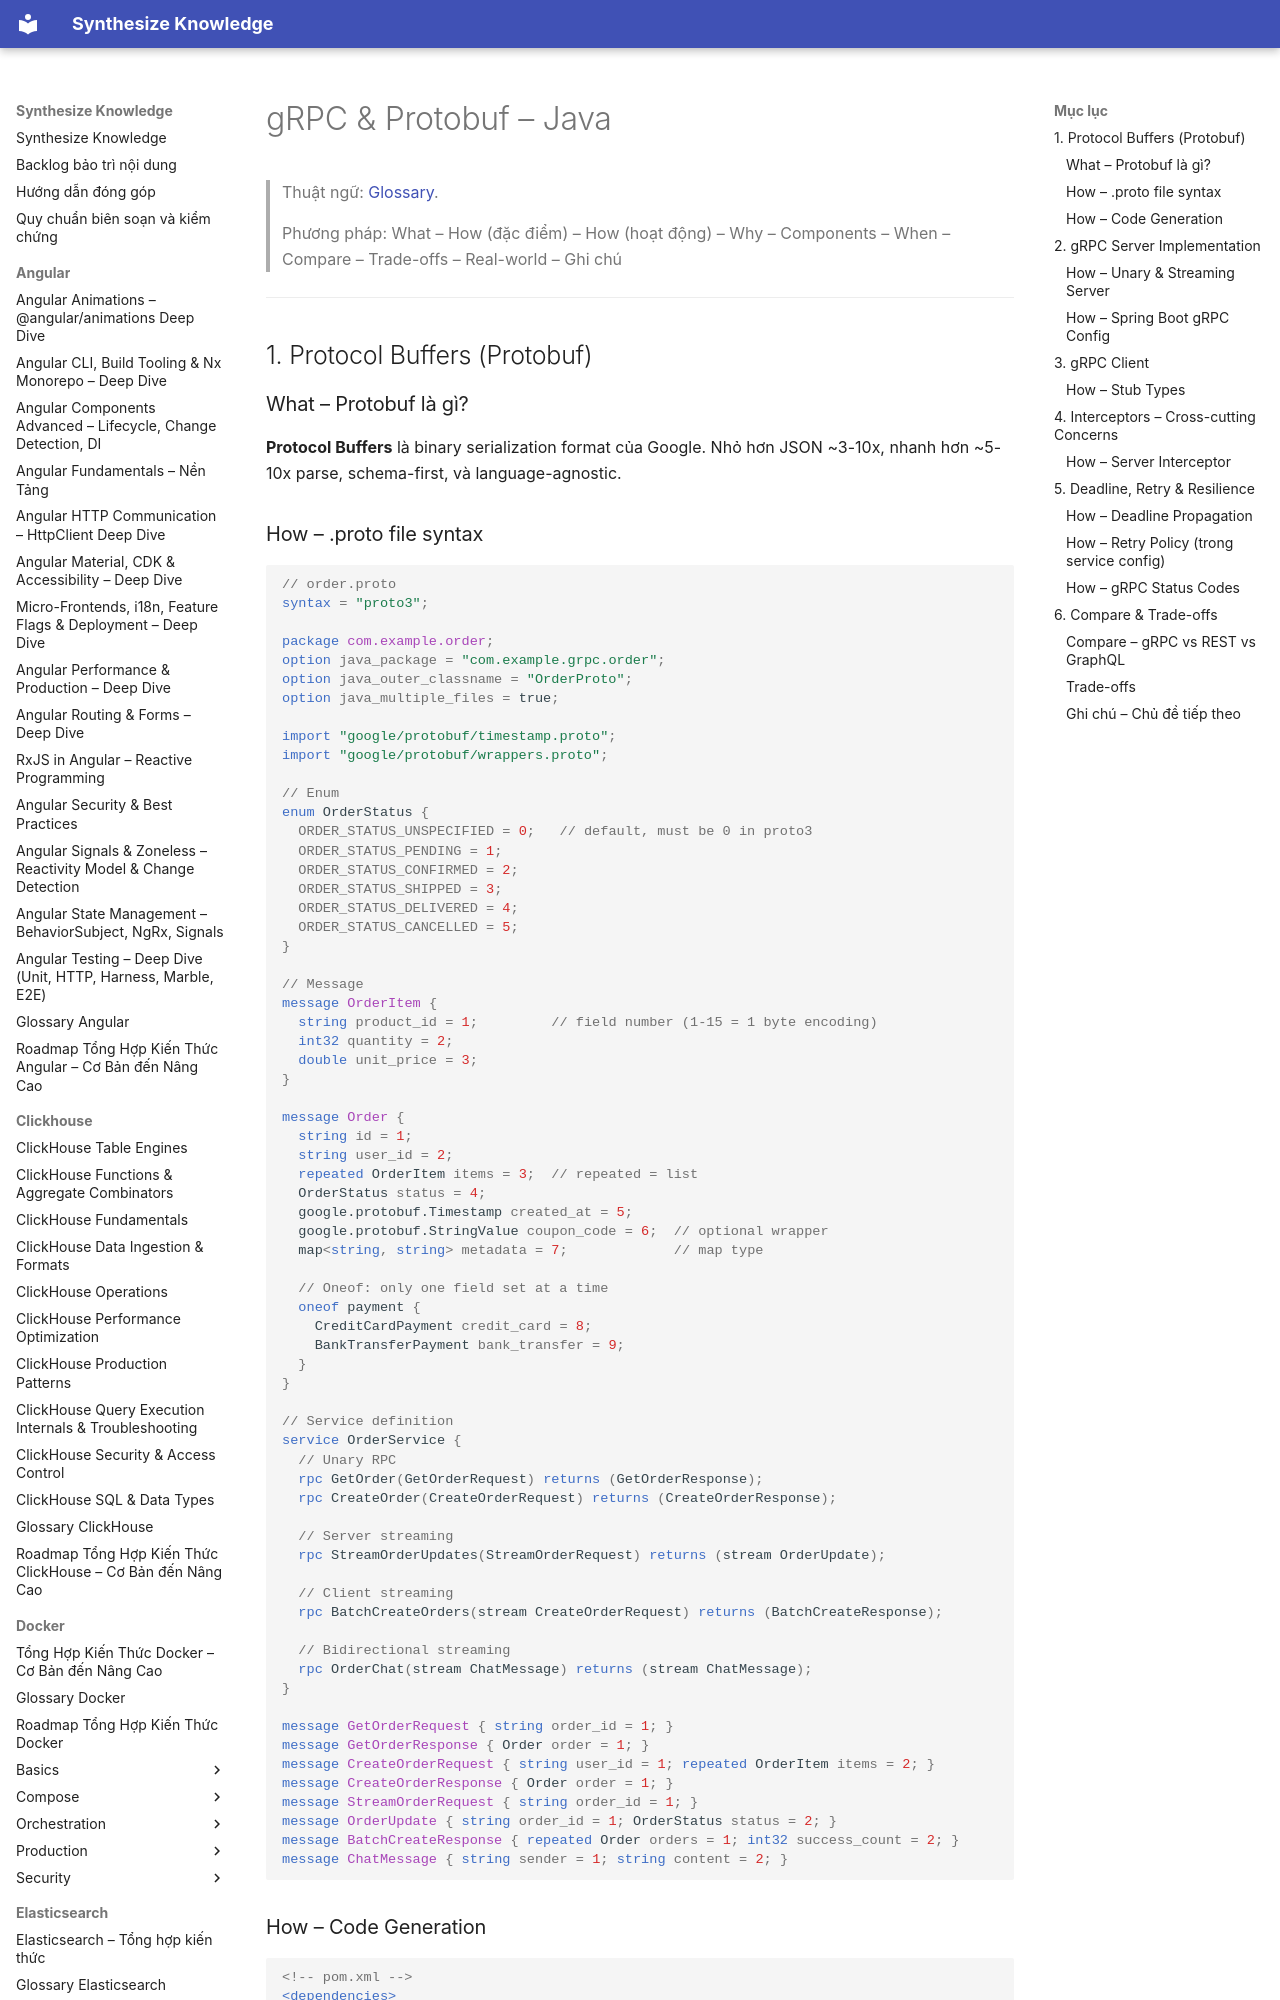

repository: hieutran2811/synthesize_knowledge · page: java/core/grpc_protobuf/index.html · generator: mkdocs

---
title: "gRPC & Protobuf – Java"
topic: java
level: mixed
review_status: needs_review
content_updated: null
last_verified: null
version_scope: "unspecified"
source_count: 0
---
# gRPC & Protobuf – Java

> Thuật ngữ: [Glossary](../glossary.md).

> Phương pháp: What – How (đặc điểm) – How (hoạt động) – Why – Components – When – Compare – Trade-offs – Real-world – Ghi chú

---

## 1. Protocol Buffers (Protobuf)

### What – Protobuf là gì?
**Protocol Buffers** là binary serialization format của Google. Nhỏ hơn JSON ~3-10x, nhanh hơn ~5-10x parse, schema-first, và language-agnostic.

### How – .proto file syntax

```proto
// order.proto
syntax = "proto3";

package com.example.order;
option java_package = "com.example.grpc.order";
option java_outer_classname = "OrderProto";
option java_multiple_files = true;

import "google/protobuf/timestamp.proto";
import "google/protobuf/wrappers.proto";

// Enum
enum OrderStatus {
  ORDER_STATUS_UNSPECIFIED = 0;   // default, must be 0 in proto3
  ORDER_STATUS_PENDING = 1;
  ORDER_STATUS_CONFIRMED = 2;
  ORDER_STATUS_SHIPPED = 3;
  ORDER_STATUS_DELIVERED = 4;
  ORDER_STATUS_CANCELLED = 5;
}

// Message
message OrderItem {
  string product_id = 1;         // field number (1-15 = 1 byte encoding)
  int32 quantity = 2;
  double unit_price = 3;
}

message Order {
  string id = 1;
  string user_id = 2;
  repeated OrderItem items = 3;  // repeated = list
  OrderStatus status = 4;
  google.protobuf.Timestamp created_at = 5;
  google.protobuf.StringValue coupon_code = 6;  // optional wrapper
  map<string, string> metadata = 7;             // map type

  // Oneof: only one field set at a time
  oneof payment {
    CreditCardPayment credit_card = 8;
    BankTransferPayment bank_transfer = 9;
  }
}

// Service definition
service OrderService {
  // Unary RPC
  rpc GetOrder(GetOrderRequest) returns (GetOrderResponse);
  rpc CreateOrder(CreateOrderRequest) returns (CreateOrderResponse);

  // Server streaming
  rpc StreamOrderUpdates(StreamOrderRequest) returns (stream OrderUpdate);

  // Client streaming
  rpc BatchCreateOrders(stream CreateOrderRequest) returns (BatchCreateResponse);

  // Bidirectional streaming
  rpc OrderChat(stream ChatMessage) returns (stream ChatMessage);
}

message GetOrderRequest { string order_id = 1; }
message GetOrderResponse { Order order = 1; }
message CreateOrderRequest { string user_id = 1; repeated OrderItem items = 2; }
message CreateOrderResponse { Order order = 1; }
message StreamOrderRequest { string order_id = 1; }
message OrderUpdate { string order_id = 1; OrderStatus status = 2; }
message BatchCreateResponse { repeated Order orders = 1; int32 success_count = 2; }
message ChatMessage { string sender = 1; string content = 2; }
```
